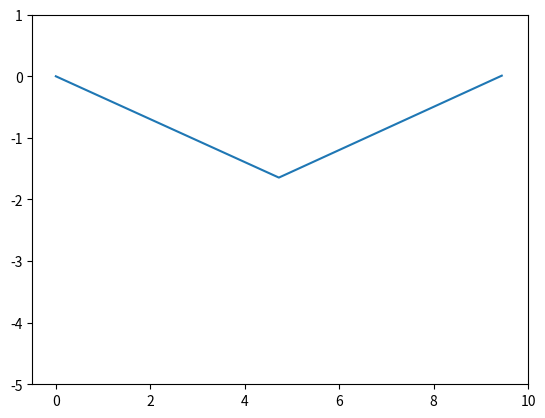

Here is the Python script that generated this plot:

import matplotlib.pyplot as plt
import matplotlib.animation as animation
import numpy as np
import math
def chain(Xs = [0.5, 9.5], Ys = [0, 0.01], steps = 150):
    fig = plt.figure()
    ax = fig.gca()
    xs = np.arange(Xs[0], Xs[1], (Xs[1]-Xs[0])/steps)
    ys = np.arange(Ys[0], Ys[1], (Ys[1]-Ys[0])/steps)
    len_chain = 10 # > sqrt(Xsmax^2+Ysmax^2)


    def frame(t):
        ax.clear()
        plt.xlim(-.5, 10)
        plt.ylim(-5, 1)

        alpha = math.sqrt( ((len_chain**2)/((ys[t]**2)+(xs[t]**2))) - 1 )
        x = (xs[t] + ys[t]*alpha) / 2
        y = -math.sqrt(((len_chain/2)**2) - (x**2))

        plt.plot([0,x,xs[t]],[0,y,ys[t]])
        
    T = np.arange(steps)
    anim = animation.FuncAnimation(fig, frame, T)
    writergif = animation.PillowWriter(fps=30)
    anim.save('animation_point.gif',writer=writergif)
    plt.show()
chain()
